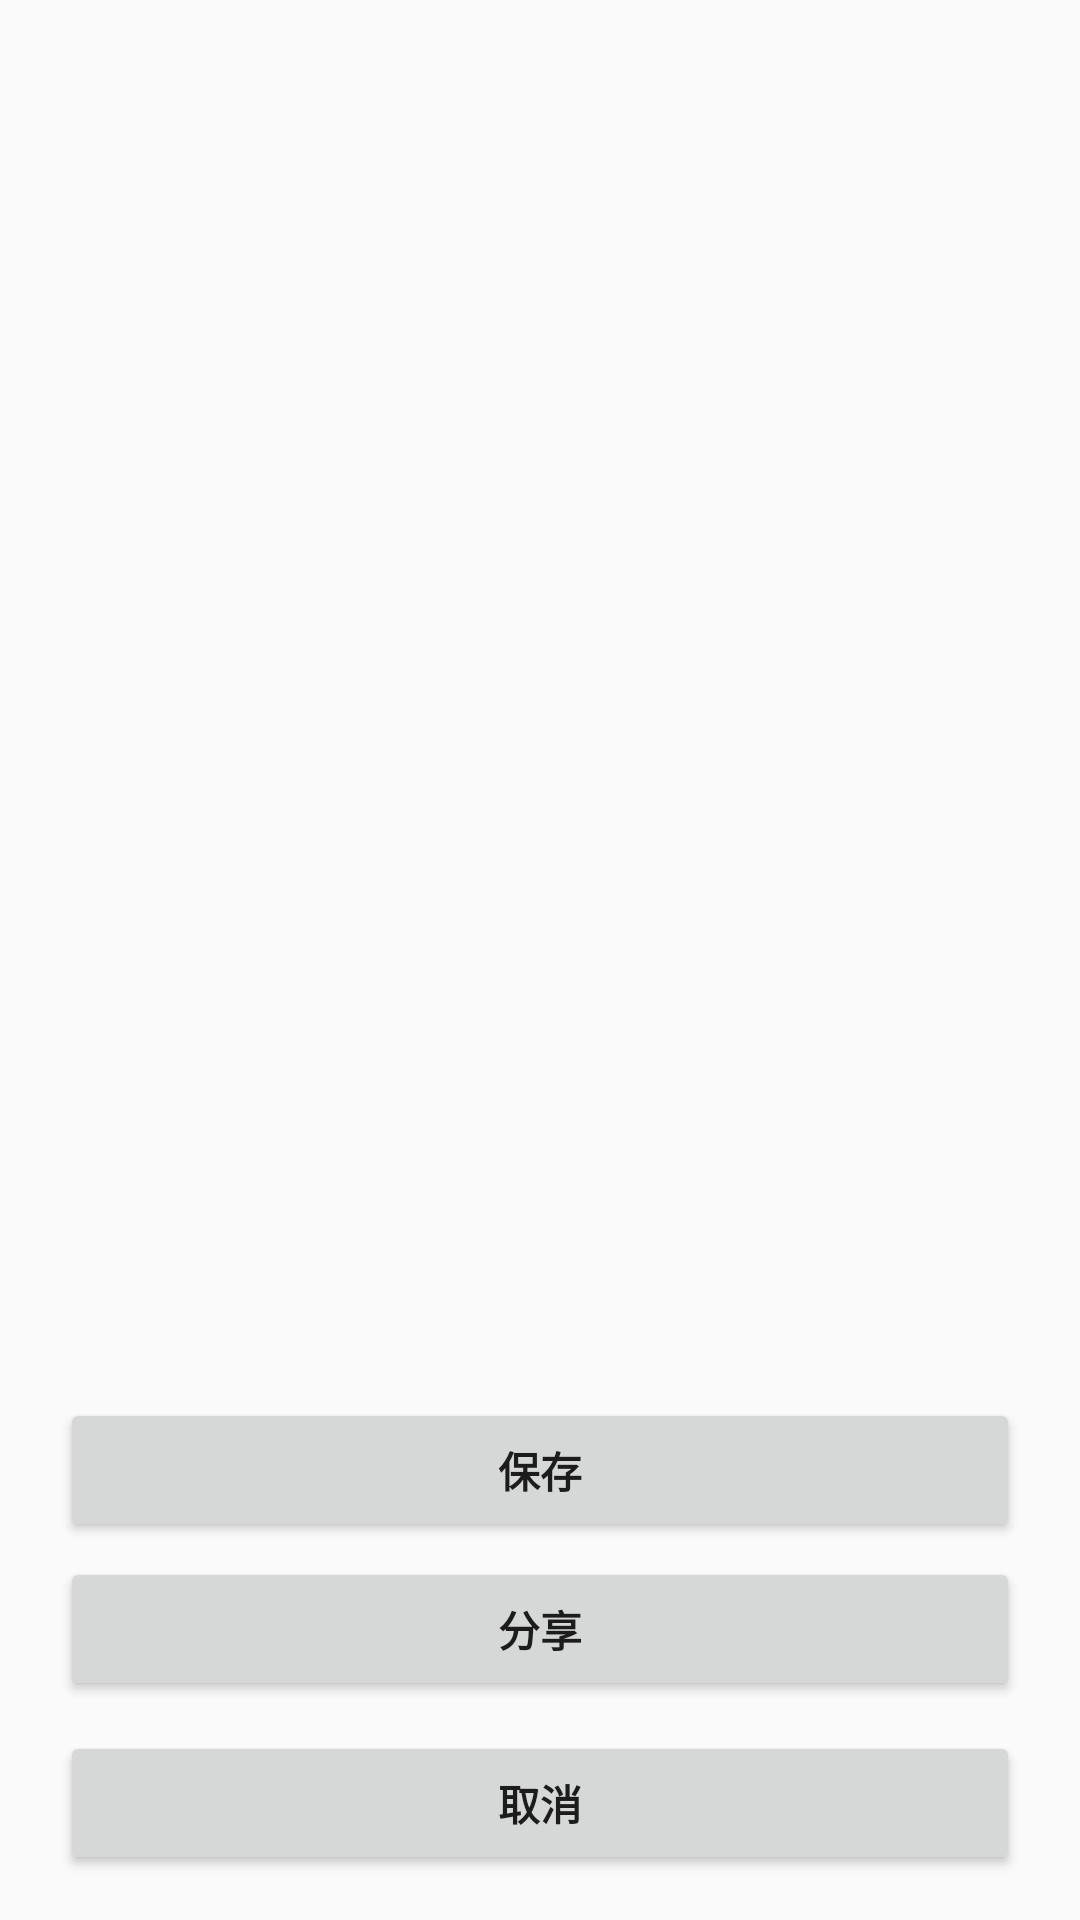

Here is an Android app screen rendered from its layout file. Give the layout XML and the strings, colors and styles it references.
<!-- AndroidManifest.xml: application theme AppTheme -->
<!-- res/layout/alert_dialog.xml -->
<?xml version="1.0" encoding="utf-8"?>
<RelativeLayout
    xmlns:android="http://schemas.android.com/apk/res/android"
    android:layout_width="fill_parent"
    android:layout_height="wrap_content"
    android:gravity="center_horizontal"
    android:orientation="vertical"
    >

    <LinearLayout
        android:id="@+id/pop_layout"
        android:layout_width="fill_parent"
        android:layout_height="wrap_content"
        android:gravity="center_horizontal"
        android:orientation="vertical"
        android:layout_alignParentBottom="true"
        >


        <Button
            android:id="@+id/btn_take_photo"
            android:layout_marginLeft="20dip"
            android:layout_marginRight="20dip"
            android:layout_marginTop="10dip"
            android:layout_width="fill_parent"
            android:layout_height="wrap_content"
            android:text="保存"
            android:textStyle="bold"
            />

        <Button
            android:id="@+id/btn_pick_photo"
            android:layout_marginLeft="20dip"
            android:layout_marginRight="20dip"
            android:layout_marginTop="5dip"
            android:layout_width="fill_parent"
            android:layout_height="wrap_content"
            android:text="分享"
            android:textStyle="bold"
            />

        <Button
            android:id="@+id/btn_cancel"
            android:layout_marginLeft="20dip"
            android:layout_marginRight="20dip"
            android:layout_marginTop="10dip"
            android:layout_marginBottom="15dip"
            android:layout_width="fill_parent"
            android:layout_height="wrap_content"
            android:text="取消"
            android:textStyle="bold"

            />
    </LinearLayout>
</RelativeLayout>
<!-- resources referenced by this layout -->
<resources>
  <style name="AppTheme" parent="Theme.AppCompat.Light.NoActionBar">
          
      </style>
</resources>
